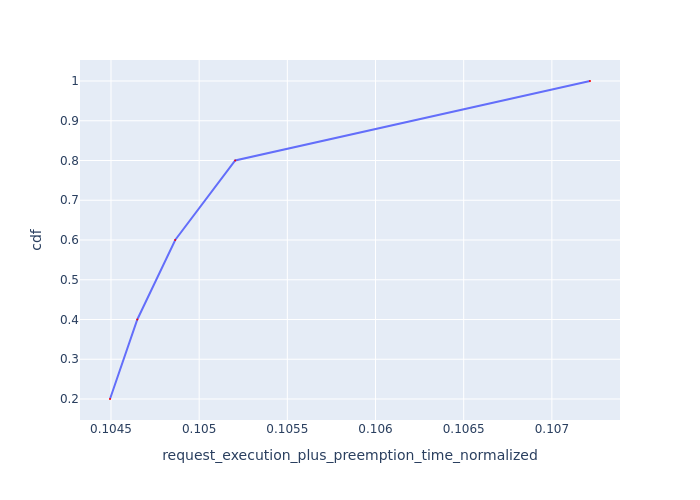

Data behind this chart, as committed beside it:
Request Id, request_execution_plus_preemption_time_n…, cdf
0_1, 0.1045, 0.2
0_0, 0.1046, 0.4
0_3, 0.1049, 0.6
0_4, 0.1052, 0.8
0_2, 0.1072, 1.0
